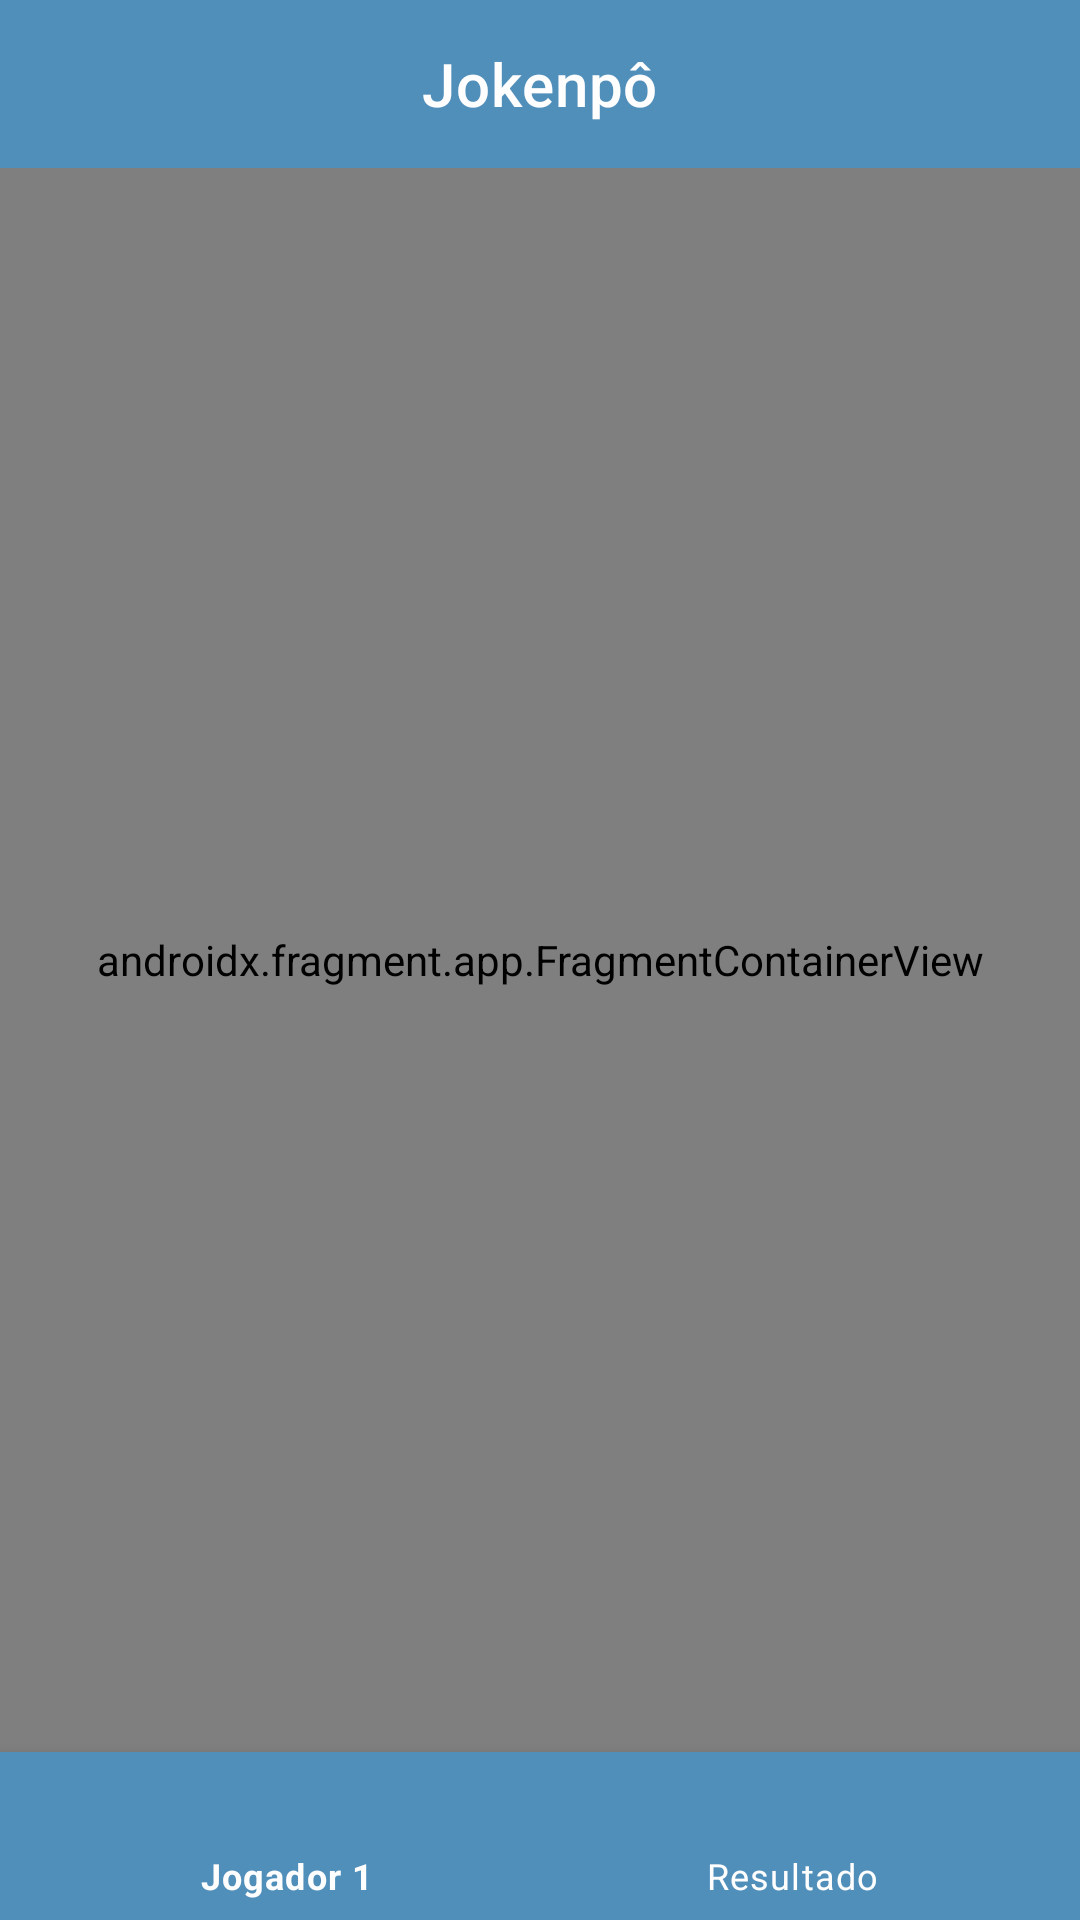

Layout XML and referenced resources for this Android screen:
<!-- AndroidManifest.xml: application theme Theme.jokenpoApp -->
<!-- res/layout/activity_main.xml -->
<?xml version="1.0" encoding="utf-8"?>
<androidx.drawerlayout.widget.DrawerLayout xmlns:android="http://schemas.android.com/apk/res/android"
    xmlns:app="http://schemas.android.com/apk/res-auto"
    xmlns:tools="http://schemas.android.com/tools"
    android:layout_width="match_parent"
    android:layout_height="match_parent"
    android:fitsSystemWindows="true"
    android:saveEnabled="false"
    tools:context=".MainActivity"
    tools:openDrawer="start">

    <androidx.constraintlayout.widget.ConstraintLayout
        android:layout_width="match_parent"
        android:layout_height="match_parent"
        android:saveEnabled="false">

        <com.google.android.material.appbar.AppBarLayout
            android:id="@+id/ab_appbar"
            android:layout_width="match_parent"
            android:layout_height="wrap_content"
            android:saveEnabled="false"
            app:layout_constraintEnd_toEndOf="parent"
            app:layout_constraintStart_toStartOf="parent"
            app:layout_constraintTop_toTopOf="parent">

            <com.google.android.material.appbar.MaterialToolbar
                android:id="@+id/mt_toolbar"
                android:layout_width="match_parent"
                android:layout_height="?attr/actionBarSize"
                android:background="@color/blue_200"
                android:saveEnabled="false"
                app:navigationIcon="@null"
                app:title="@string/app_name"
                app:titleCentered="true"
                app:titleTextColor="@color/teal_200" />
        </com.google.android.material.appbar.AppBarLayout>

        <androidx.fragment.app.FragmentContainerView
            android:id="@+id/frag_container_view"
            android:name="androidx.navigation.fragment.NavHostFragment"
            android:layout_width="match_parent"
            android:layout_height="0dp"
            android:saveEnabled="false"
            app:defaultNavHost="true"
            app:layout_constraintBottom_toTopOf="@+id/bnv_menu_bottom"
            app:layout_constraintEnd_toEndOf="parent"
            app:layout_constraintStart_toStartOf="parent"
            app:layout_constraintTop_toBottomOf="@+id/ab_appbar"
            app:navGraph="@navigation/nav_jokenpo"
            tools:layout="@layout/fragment_start" />

        <com.google.android.material.bottomnavigation.BottomNavigationView
            android:id="@+id/bnv_menu_bottom"
            android:layout_width="match_parent"
            android:layout_height="wrap_content"
            android:background="@color/blue_200"
            android:saveEnabled="false"
            android:textAlignment="center"
            android:visibility="visible"
            app:itemIconTint="@color/teal_200"
            app:itemTextColor="@color/teal_200"
            app:layout_constraintBottom_toBottomOf="parent"
            app:layout_constraintEnd_toEndOf="parent"
            app:layout_constraintStart_toStartOf="parent"
            app:menu="@menu/bottom_nav_menu" />

    </androidx.constraintlayout.widget.ConstraintLayout>

    <com.google.android.material.navigation.NavigationView
        android:id="@+id/nav_view"
        android:layout_width="match_parent"
        android:layout_height="match_parent"
        android:layout_gravity="start"
        android:saveEnabled="false"
        app:headerLayout="@layout/menu_header"
        app:itemTextColor="@color/blue_200"
        app:menu="@menu/drawer_menu">

    </com.google.android.material.navigation.NavigationView>

</androidx.drawerlayout.widget.DrawerLayout>
<!-- res/layout/fragment_start.xml (included above) -->
<?xml version="1.0" encoding="utf-8"?>
<androidx.constraintlayout.widget.ConstraintLayout xmlns:android="http://schemas.android.com/apk/res/android"
    xmlns:app="http://schemas.android.com/apk/res-auto"
    xmlns:tools="http://schemas.android.com/tools"
    android:layout_width="match_parent"
    android:layout_height="match_parent"
    android:saveEnabled="false"
    tools:context=".fragments.StartFragment">

    <TextView
        android:layout_width="wrap_content"
        android:layout_height="wrap_content"
        android:saveEnabled="false"
        android:text="@string/text_welcome"
        android:textAlignment="center"
        android:textColor="@color/blue_200"
        android:textSize="32sp"
        android:textStyle="bold"
        app:layout_constraintBottom_toTopOf="@+id/btn_start"
        app:layout_constraintEnd_toEndOf="parent"
        app:layout_constraintStart_toStartOf="parent"
        app:layout_constraintTop_toTopOf="parent" />

    <Button
        android:id="@+id/btn_start"
        android:layout_width="match_parent"
        android:layout_height="wrap_content"
        android:layout_marginStart="64dp"
        android:layout_marginEnd="64dp"
        android:layout_marginBottom="32dp"
        android:saveEnabled="false"
        android:text="@string/btn_title_start"
        android:textColor="@color/teal_200"
        app:layout_constraintBottom_toBottomOf="parent"
        app:layout_constraintEnd_toEndOf="parent"
        app:layout_constraintStart_toStartOf="parent" />
</androidx.constraintlayout.widget.ConstraintLayout>
<!-- res/layout/menu_header.xml (included above) -->
<?xml version="1.0" encoding="utf-8"?>
<androidx.constraintlayout.widget.ConstraintLayout xmlns:android="http://schemas.android.com/apk/res/android"
    xmlns:app="http://schemas.android.com/apk/res-auto"
    android:layout_width="match_parent"
    android:layout_height="200dp"
    android:background="@color/blue_200">

    <ImageView
        android:id="@+id/iv_logo"
        android:layout_width="76dp"
        android:layout_height="76dp"
        android:layout_marginStart="32dp"
        android:layout_marginTop="32dp"
        app:layout_constraintStart_toStartOf="parent"
        app:layout_constraintTop_toTopOf="parent"
        app:srcCompat="@drawable/ic_logo"
        app:tint="@color/teal_200" />

    <TextView
        android:layout_width="wrap_content"
        android:layout_height="wrap_content"
        android:layout_marginStart="4dp"
        android:text="@string/app_name"
        android:textColor="@color/teal_200"
        app:layout_constraintBottom_toBottomOf="@+id/iv_logo"
        app:layout_constraintStart_toStartOf="@+id/iv_logo"
        app:layout_constraintTop_toBottomOf="@+id/iv_logo"
        app:layout_constraintVertical_bias="0.0" />
</androidx.constraintlayout.widget.ConstraintLayout>
<!-- resources referenced by this layout -->
<resources>
  <color name="blue_200">#FF518FBB</color>
  <color name="teal_200">#FFFEFE</color>
  <!-- drawable ic_logo (drawable-anydpi) -->
  <vector xmlns:android="http://schemas.android.com/apk/res/android"
      android:width="24dp"
      android:height="24dp"
      android:viewportWidth="24"
      android:viewportHeight="24"
      android:tint="?attr/colorControlNormal">
    <path
        android:fillColor="@color/teal_200"
        android:pathData="M21,6L3,6c-1.1,0 -2,0.9 -2,2v8c0,1.1 0.9,2 2,2h18c1.1,0 2,-0.9 2,-2L23,8c0,-1.1 -0.9,-2 -2,-2zM11,13L8,13v3L6,16v-3L3,13v-2h3L6,8h2v3h3v2zM15.5,15c-0.83,0 -1.5,-0.67 -1.5,-1.5s0.67,-1.5 1.5,-1.5 1.5,0.67 1.5,1.5 -0.67,1.5 -1.5,1.5zM19.5,12c-0.83,0 -1.5,-0.67 -1.5,-1.5S18.67,9 19.5,9s1.5,0.67 1.5,1.5 -0.67,1.5 -1.5,1.5z"/>
  </vector>
  <string name="app_name">Jokenpô</string>
  <string name="btn_title_start">Iniciar</string>
  <string name="text_welcome">Bem vindo ao\nJokenpô</string>
  <style name="Theme.jokenpoApp" parent="Theme.MaterialComponents.DayNight.NoActionBar">
          
          <item name="colorPrimary">@color/blue_200</item>
          <item name="colorPrimaryVariant">@color/blue_500</item>
          <item name="colorOnPrimary">@color/blue_700</item>
          
          <item name="colorSecondary">@color/teal_200</item>
          <item name="colorSecondaryVariant">@color/teal_700</item>
          <item name="colorOnSecondary">@color/black</item>
          
          <item name="android:statusBarColor" tools:targetApi="l">?attr/colorPrimaryVariant</item>
          
          <item name="windowActionBar">false</item>
          <item name="windowNoTitle">true</item>
      </style>
  <color name="blue_500">#FF1E88E5</color>
  <color name="blue_700">#FF303F9F</color>
  <color name="teal_700">#7E7E7E</color>
  <color name="black">#FF000000</color>
</resources>
